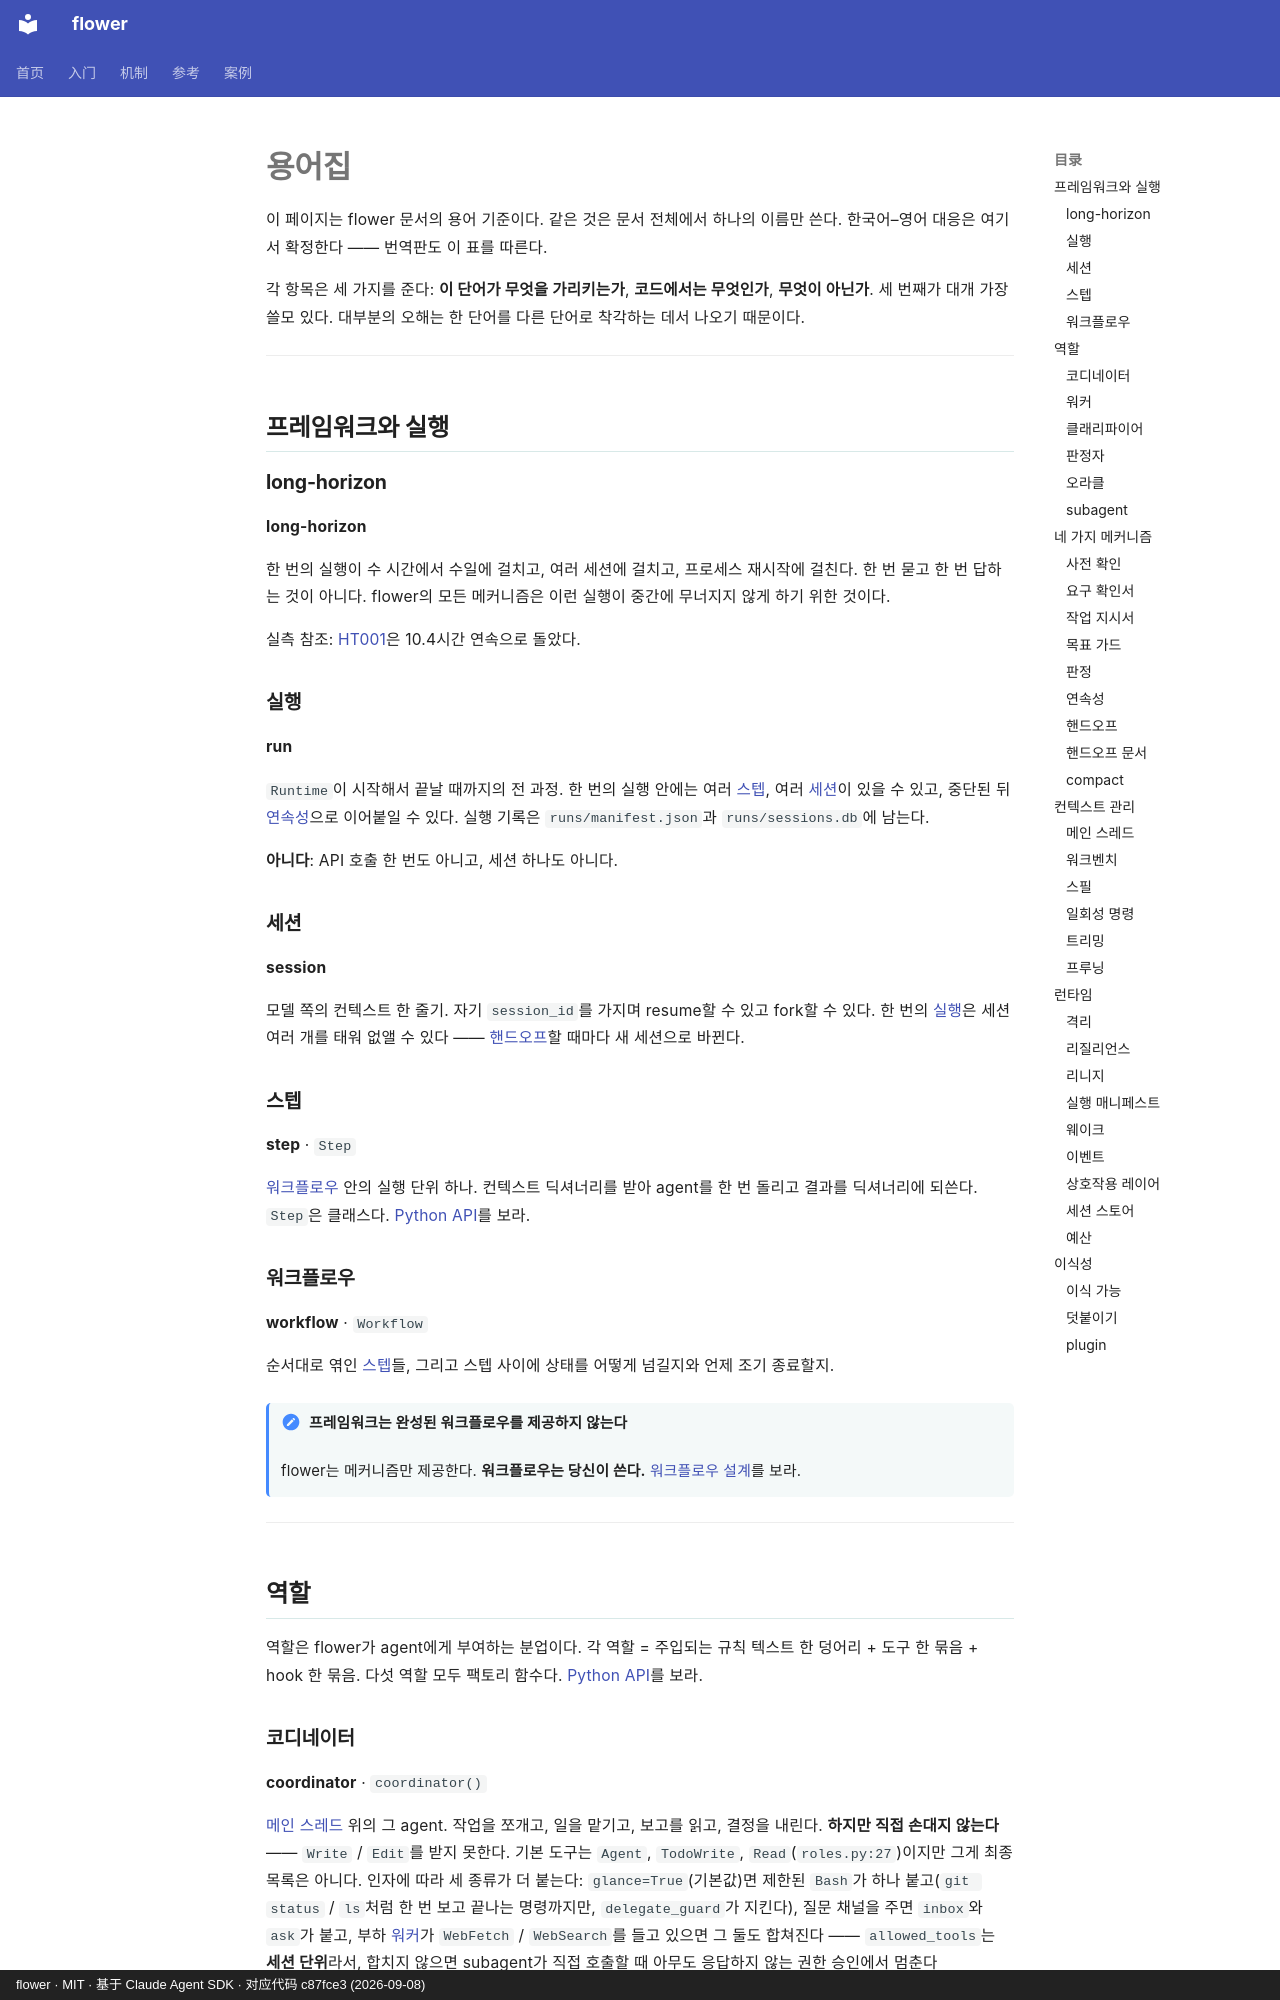

repository: ChenyuHeee/flower · page: ko/reference/glossary/index.html · generator: mkdocs · copyright: flower · MIT · 基于 Claude Agent SDK · 对应代码 c87fce3 (2026-09-08)

# 용어집

이 페이지는 flower 문서의 용어 기준이다. 같은 것은 문서 전체에서 하나의 이름만 쓴다. 한국어–영어 대응은 여기서 확정한다 —— 번역판도 이 표를 따른다.

각 항목은 세 가지를 준다: **이 단어가 무엇을 가리키는가**, **코드에서는 무엇인가**, **무엇이 아닌가**. 세 번째가 대개 가장 쓸모 있다. 대부분의 오해는 한 단어를 다른 단어로 착각하는 데서 나오기 때문이다.

---

## 프레임워크와 실행 {#框架与运行}

### long-horizon {#长程}

**long-horizon**

한 번의 실행이 수 시간에서 수일에 걸치고, 여러 세션에 걸치고, 프로세스 재시작에 걸친다. 한 번 묻고 한 번 답하는 것이 아니다. flower의 모든 메커니즘은 이런 실행이 중간에 무너지지 않게 하기 위한 것이다.

실측 참조: [HT001](../cases/ht001.md)은 10.4시간 연속으로 돌았다.

### 실행 {#运行}

**run**

`Runtime`이 시작해서 끝날 때까지의 전 과정. 한 번의 실행 안에는 여러 [스텝](#步骤), 여러 [세션](#会话)이 있을 수 있고, 중단된 뒤 [연속성](#接续)으로 이어붙일 수 있다. 실행 기록은 `runs/manifest.json`과 `runs/sessions.db`에 남는다.

**아니다**: API 호출 한 번도 아니고, 세션 하나도 아니다.

### 세션 {#会话}

**session**

모델 쪽의 컨텍스트 한 줄기. 자기 `session_id`를 가지며 resume할 수 있고 fork할 수 있다. 한 번의 [실행](#运行)은 세션 여러 개를 태워 없앨 수 있다 —— [핸드오프](#换代)할 때마다 새 세션으로 바뀐다.

### 스텝 {#步骤}

**step** · `Step`

[워크플로우](#流程) 안의 실행 단위 하나. 컨텍스트 딕셔너리를 받아 agent를 한 번 돌리고 결과를 딕셔너리에 되쓴다. `Step`은 클래스다. [Python API](api.md#step)를 보라.

### 워크플로우 {#流程}

**workflow** · `Workflow`

순서대로 엮인 [스텝](#步骤)들, 그리고 스텝 사이에 상태를 어떻게 넘길지와 언제 조기 종료할지.

!!! note "프레임워크는 완성된 워크플로우를 제공하지 않는다"
    flower는 메커니즘만 제공한다. **워크플로우는 당신이 쓴다.** [워크플로우 설계](../guide/workflow.md)를 보라.

---

## 역할 {#角色}

역할은 flower가 agent에게 부여하는 분업이다. 각 역할 = 주입되는 규칙 텍스트 한 덩어리 + 도구 한 묶음 + hook 한 묶음. 다섯 역할 모두 팩토리 함수다. [Python API](api.md#角色工厂)를 보라.
